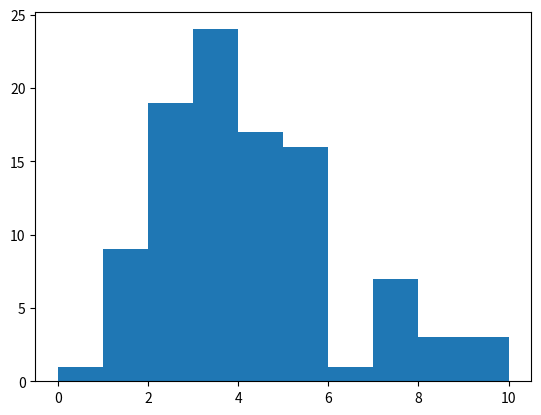

This figure's Python source:
import numpy as np
import matplotlib.pyplot as plt
LAMBDA = 4
PAC_NUM_1 = 100
PAC_NUM_2 = 200

k1 = np.random.poisson(LAMBDA, PAC_NUM_1)
k2 = np.random.poisson(LAMBDA, PAC_NUM_2)
plt.hist(k1)
plt.show()

with open("input_gen.txt", "w") as file:
    file.write("{} {}\n".format(PAC_NUM_1 + k1.sum(), PAC_NUM_2 + k2.sum()))
    for num in k1:
        for a in range(0, num):
            file.write('0 ')
        file.write("1 ")
    file.write("\n")
    for num in k2:
        for a in range(0,num):
            file.write('0 ')
        file.write("1 ")
    file.write("\n")
print("generating done. mediana k1: {} mediana k2: {}".format(k1.mean(), k2.mean()))
